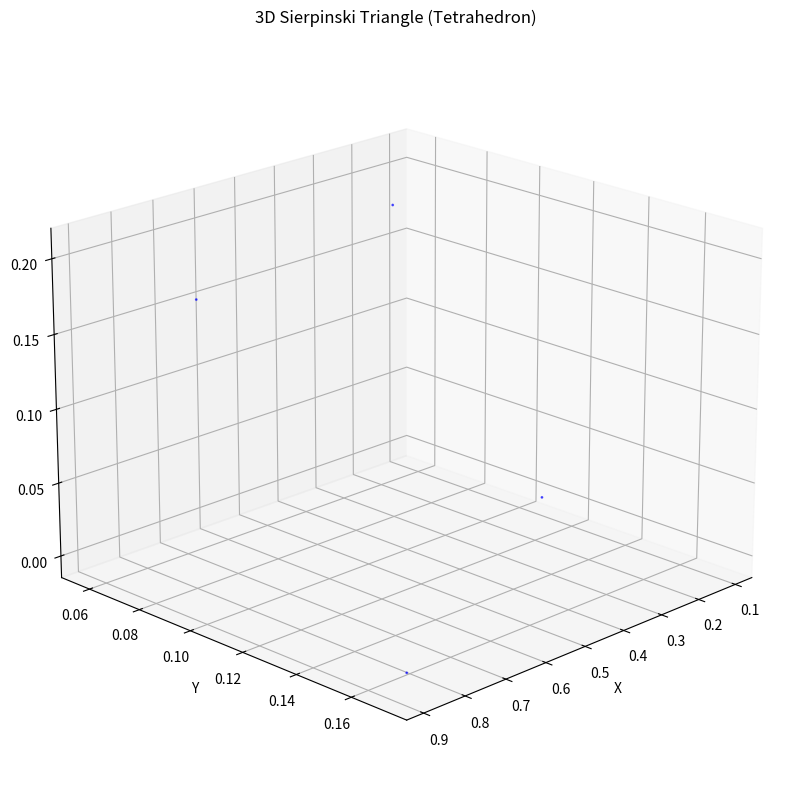

Generate this figure with matplotlib:
import numpy as np
import matplotlib.pyplot as plt
from mpl_toolkits.mplot3d import Axes3D

def sierpinski3d(iterations):
    # Initial tetrahedron vertices
    vertices = np.array([
        [0, 0, 0],
        [1, 0, 0],
        [0.5, np.sqrt(0.75), 0],
        [0.5, np.sqrt(0.75)/3, np.sqrt(2/3)]
    ])
    
    points = vertices.copy()
    
    # Generate points for each iteration
    for _ in range(iterations):
        new_points = []
        for i in range(len(points)):
            # Get random vertex from the tetrahedron
            vertex = vertices[np.random.randint(0, 4)]
            # Calculate midpoint between current point and random vertex
            midpoint = (points[i] + vertex) / 2
            new_points.append(midpoint)
        points = np.array(new_points)
    
    return points

# Create the visualization
fig = plt.figure(figsize=(10, 10))
ax = fig.add_subplot(111, projection='3d')

# Generate points
points = sierpinski3d(iterations=10000)

# Plot the points
ax.scatter(points[:, 0], points[:, 1], points[:, 2], c='blue', alpha=0.6, s=1)

# Set labels and title
ax.set_xlabel('X')
ax.set_ylabel('Y')
ax.set_zlabel('Z')
ax.set_title('3D Sierpinski Triangle (Tetrahedron)')

# Adjust the viewing angle for better visualization
ax.view_init(elev=20, azim=45)

plt.show()